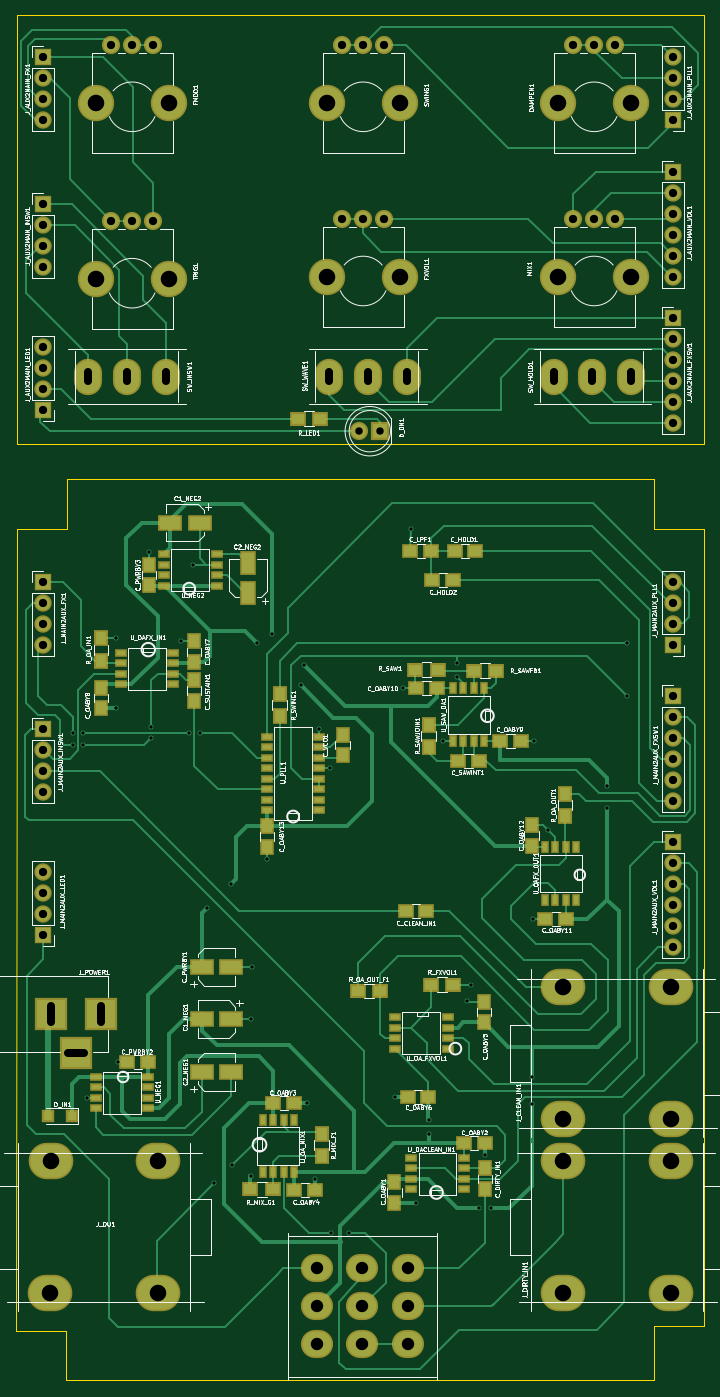
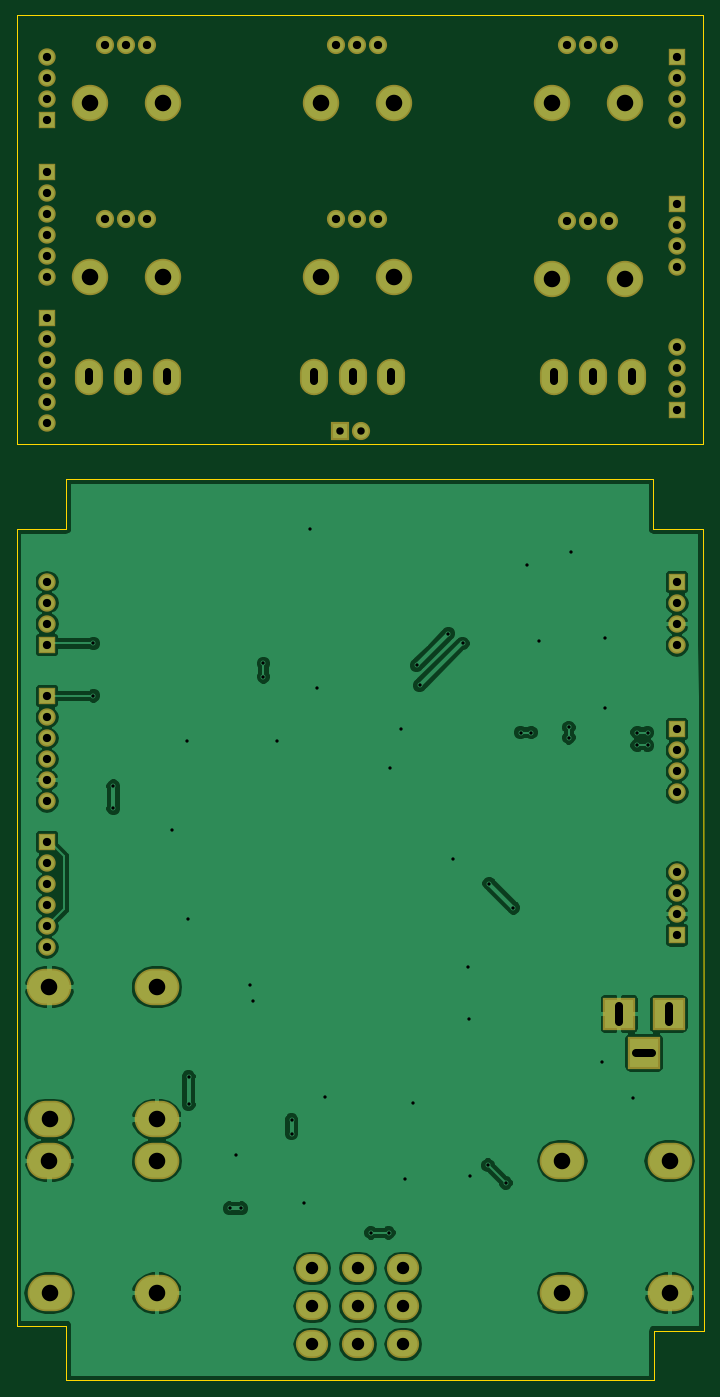
Circuit board: 8 layer files. Board 83.1 x 165.1 mm.
- bottom_copper: GuitarPLLSynthEffect-B.Cu.gbr (82912 bytes)
- bottom_mask: GuitarPLLSynthEffect-B.Mask.gbr (3735 bytes)
- bottom_silk: GuitarPLLSynthEffect-B.SilkS.gbr (265 bytes)
- outline: GuitarPLLSynthEffect-Edge.Cuts.gbr (1101 bytes)
- top_copper: GuitarPLLSynthEffect-F.Cu.gbr (43304 bytes)
- top_mask: GuitarPLLSynthEffect-F.Mask.gbr (8218 bytes)
- top_silk: GuitarPLLSynthEffect-F.SilkS.gbr (149475 bytes)
- drill: GuitarPLLSynthEffect.drl (3386 bytes)

=== bottom_copper: GuitarPLLSynthEffect-B.Cu.gbr (82912 bytes, source omitted) ===
=== bottom_mask: GuitarPLLSynthEffect-B.Mask.gbr ===
G04 #@! TF.FileFunction,Soldermask,Bot*
%FSLAX46Y46*%
G04 Gerber Fmt 4.6, Leading zero omitted, Abs format (unit mm)*
G04 Created by KiCad (PCBNEW 4.0.7) date 04/07/18 17:46:35*
%MOMM*%
%LPD*%
G01*
G04 APERTURE LIST*
%ADD10C,0.100000*%
%ADD11C,2.200000*%
%ADD12C,4.400000*%
%ADD13R,2.200000X2.200000*%
%ADD14R,2.100000X2.100000*%
%ADD15O,2.100000X2.100000*%
%ADD16O,5.400000X4.400000*%
%ADD17R,3.900000X3.900000*%
%ADD18O,3.900000X3.400000*%
%ADD19O,3.400000X4.400000*%
G04 APERTURE END LIST*
D10*
D11*
X130090000Y-55753000D03*
X127590000Y-55753000D03*
X125090000Y-55753000D03*
D12*
X131990000Y-62753000D03*
X123190000Y-62753000D03*
D13*
X101727000Y-102489000D03*
D11*
X99187000Y-102489000D03*
X74210000Y-55753000D03*
X71710000Y-55753000D03*
X69210000Y-55753000D03*
D12*
X76110000Y-62753000D03*
X67310000Y-62753000D03*
D11*
X102150000Y-76820000D03*
X99650000Y-76820000D03*
X97150000Y-76820000D03*
D12*
X104050000Y-83820000D03*
X95250000Y-83820000D03*
D14*
X60960000Y-57277000D03*
D15*
X60960000Y-59817000D03*
X60960000Y-62357000D03*
X60960000Y-64897000D03*
D14*
X137160000Y-88773000D03*
D15*
X137160000Y-91313000D03*
X137160000Y-93853000D03*
X137160000Y-96393000D03*
X137160000Y-98933000D03*
X137160000Y-101473000D03*
D14*
X60960000Y-75057000D03*
D15*
X60960000Y-77597000D03*
X60960000Y-80137000D03*
X60960000Y-82677000D03*
D14*
X137160000Y-64897000D03*
D15*
X137160000Y-62357000D03*
X137160000Y-59817000D03*
X137160000Y-57277000D03*
D14*
X137160000Y-71120000D03*
D15*
X137160000Y-73660000D03*
X137160000Y-76200000D03*
X137160000Y-78740000D03*
X137160000Y-81280000D03*
X137160000Y-83820000D03*
D16*
X123865500Y-185736500D03*
X123865500Y-169736500D03*
X136865500Y-169736500D03*
X136842500Y-185736500D03*
X123865500Y-206755000D03*
X123865500Y-190755000D03*
X136865500Y-190755000D03*
X136842500Y-206755000D03*
D14*
X60960000Y-120777000D03*
D15*
X60960000Y-123317000D03*
X60960000Y-125857000D03*
X60960000Y-128397000D03*
D14*
X137160000Y-134556500D03*
D15*
X137160000Y-137096500D03*
X137160000Y-139636500D03*
X137160000Y-142176500D03*
X137160000Y-144716500D03*
X137160000Y-147256500D03*
D14*
X60960000Y-138557000D03*
D15*
X60960000Y-141097000D03*
X60960000Y-143637000D03*
X60960000Y-146177000D03*
D14*
X137160000Y-128333500D03*
D15*
X137160000Y-125793500D03*
X137160000Y-123253500D03*
X137160000Y-120713500D03*
D14*
X137160000Y-152209500D03*
D15*
X137160000Y-154749500D03*
X137160000Y-157289500D03*
X137160000Y-159829500D03*
X137160000Y-162369500D03*
X137160000Y-164909500D03*
D16*
X74826000Y-190755000D03*
X74826000Y-206755000D03*
X61826000Y-206755000D03*
X61849000Y-190755000D03*
D17*
X67945000Y-172974000D03*
X61945000Y-172974000D03*
X64945000Y-177674000D03*
D11*
X130090000Y-76820000D03*
X127590000Y-76820000D03*
X125090000Y-76820000D03*
D12*
X131990000Y-83820000D03*
X123190000Y-83820000D03*
D11*
X102150000Y-55753000D03*
X99650000Y-55753000D03*
X97150000Y-55753000D03*
D12*
X104050000Y-62753000D03*
X95250000Y-62753000D03*
D18*
X105068000Y-212943500D03*
X99568000Y-212943500D03*
X94068000Y-212943500D03*
X105068000Y-208343500D03*
X99568000Y-208343500D03*
X94068000Y-208343500D03*
X105068000Y-203743500D03*
X99568000Y-203743500D03*
X94068000Y-203743500D03*
D19*
X127380000Y-95885000D03*
X132080000Y-95885000D03*
X122680000Y-95885000D03*
X71120000Y-95885000D03*
X75820000Y-95885000D03*
X66420000Y-95885000D03*
X100203000Y-95885000D03*
X104903000Y-95885000D03*
X95503000Y-95885000D03*
D11*
X74210000Y-77089000D03*
X71710000Y-77089000D03*
X69210000Y-77089000D03*
D12*
X76110000Y-84089000D03*
X67310000Y-84089000D03*
D14*
X60960000Y-99949000D03*
D15*
X60960000Y-97409000D03*
X60960000Y-94869000D03*
X60960000Y-92329000D03*
D14*
X60960000Y-163449000D03*
D15*
X60960000Y-160909000D03*
X60960000Y-158369000D03*
X60960000Y-155829000D03*
M02*

=== bottom_silk: GuitarPLLSynthEffect-B.SilkS.gbr ===
G04 #@! TF.FileFunction,Legend,Bot*
%FSLAX46Y46*%
G04 Gerber Fmt 4.6, Leading zero omitted, Abs format (unit mm)*
G04 Created by KiCad (PCBNEW 4.0.7) date 04/07/18 17:46:35*
%MOMM*%
%LPD*%
G01*
G04 APERTURE LIST*
%ADD10C,0.100000*%
G04 APERTURE END LIST*
D10*
M02*

=== outline: GuitarPLLSynthEffect-Edge.Cuts.gbr ===
G04 #@! TF.FileFunction,Profile,NP*
%FSLAX46Y46*%
G04 Gerber Fmt 4.6, Leading zero omitted, Abs format (unit mm)*
G04 Created by KiCad (PCBNEW 4.0.7) date 04/07/18 17:46:35*
%MOMM*%
%LPD*%
G01*
G04 APERTURE LIST*
%ADD10C,0.100000*%
%ADD11C,0.150000*%
G04 APERTURE END LIST*
D10*
D11*
X57785000Y-104013000D02*
X57785000Y-52197000D01*
X140843000Y-52197000D02*
X140843000Y-104013000D01*
X57721500Y-211264500D02*
X57785000Y-114300000D01*
X140843000Y-114300000D02*
X140843000Y-210693000D01*
X134810500Y-108267500D02*
X63817500Y-108267500D01*
X134810500Y-217297000D02*
X63754000Y-217297000D01*
X63754000Y-211264500D02*
X57721500Y-211264500D01*
X63754000Y-217297000D02*
X63754000Y-211264500D01*
X134810500Y-210693000D02*
X134810500Y-217297000D01*
X140843000Y-210693000D02*
X134810500Y-210693000D01*
X134810500Y-114300000D02*
X140843000Y-114300000D01*
X134810500Y-108267500D02*
X134810500Y-114300000D01*
X63817500Y-114300000D02*
X63817500Y-108267500D01*
X57785000Y-114300000D02*
X63817500Y-114300000D01*
X57785000Y-104013000D02*
X140843000Y-104013000D01*
X57785000Y-52197000D02*
X140843000Y-52197000D01*
M02*

=== top_copper: GuitarPLLSynthEffect-F.Cu.gbr (43304 bytes, source omitted) ===
=== top_mask: GuitarPLLSynthEffect-F.Mask.gbr (8218 bytes, source omitted) ===
=== top_silk: GuitarPLLSynthEffect-F.SilkS.gbr (149475 bytes, source omitted) ===
=== drill: GuitarPLLSynthEffect.drl ===
M48
;DRILL file {KiCad 4.0.7} date 04/07/18 17:46:40
;FORMAT={-:-/ absolute / metric / decimal}
FMAT,2
METRIC,TZ
T1C0.400
T2C0.900
T3C1.000
T4C1.500
T5C2.000
T6C2.000
%
G90
G05
M71
T1
X64.516Y-138.938
X64.516Y-140.462
X65.786Y-138.938
X65.786Y-140.462
X66.294Y-183.134
X69.723Y-127.508
X69.723Y-136.017
X69.977Y-178.816
X73.787Y-117.094
X74.041Y-138.303
X74.041Y-139.573
X77.597Y-127.889
X78.613Y-138.938
X79.121Y-118.618
X79.883Y-138.938
X80.772Y-160.147
X81.661Y-193.421
X83.693Y-157.226
X83.82Y-191.262
X86.042Y-192.595
X86.106Y-173.609
X86.233Y-167.259
X86.868Y-128.143
X88.011Y-154.178
X88.646Y-127.
X92.075Y-133.223
X92.456Y-130.81
X92.837Y-183.769
X93.853Y-192.913
X94.361Y-138.557
X95.631Y-143.256
X95.822Y-199.453
X97.98Y-199.453
X103.505Y-183.007
X104.521Y-133.604
X105.41Y-114.363
X106.045Y-195.834
X107.569Y-185.801
X107.569Y-187.452
X109.347Y-139.954
X110.998Y-130.556
X110.998Y-132.207
X112.204Y-171.45
X112.649Y-169.418
X113.665Y-196.469
X114.363Y-189.992
X115.062Y-196.469
X120.015Y-180.594
X120.015Y-183.896
X120.142Y-161.544
X120.269Y-139.954
X122.047Y-150.749
X129.159Y-145.415
X129.159Y-148.082
X131.572Y-128.143
X131.572Y-134.493
T2
X99.187Y-102.489
X101.727Y-102.489
T3
X60.96Y-57.277
X60.96Y-59.817
X60.96Y-62.357
X60.96Y-64.897
X60.96Y-75.057
X60.96Y-77.597
X60.96Y-80.137
X60.96Y-82.677
X60.96Y-92.329
X60.96Y-94.869
X60.96Y-97.409
X60.96Y-99.949
X60.96Y-120.777
X60.96Y-123.317
X60.96Y-125.857
X60.96Y-128.397
X60.96Y-138.557
X60.96Y-141.097
X60.96Y-143.637
X60.96Y-146.177
X60.96Y-155.829
X60.96Y-158.369
X60.96Y-160.909
X60.96Y-163.449
X69.21Y-55.753
X69.21Y-77.089
X71.71Y-55.753
X71.71Y-77.089
X74.21Y-55.753
X74.21Y-77.089
X97.15Y-55.753
X97.15Y-76.82
X99.65Y-55.753
X99.65Y-76.82
X102.15Y-55.753
X102.15Y-76.82
X125.09Y-55.753
X125.09Y-76.82
X127.59Y-55.753
X127.59Y-76.82
X130.09Y-55.753
X130.09Y-76.82
X137.16Y-57.277
X137.16Y-59.817
X137.16Y-62.357
X137.16Y-64.897
X137.16Y-71.12
X137.16Y-73.66
X137.16Y-76.2
X137.16Y-78.74
X137.16Y-81.28
X137.16Y-83.82
X137.16Y-88.773
X137.16Y-91.313
X137.16Y-93.853
X137.16Y-96.393
X137.16Y-98.933
X137.16Y-101.473
X137.16Y-120.713
X137.16Y-123.253
X137.16Y-125.793
X137.16Y-128.333
X137.16Y-134.556
X137.16Y-137.096
X137.16Y-139.636
X137.16Y-142.177
X137.16Y-144.716
X137.16Y-147.256
X137.16Y-152.209
X137.16Y-154.749
X137.16Y-157.29
X137.16Y-159.829
X137.16Y-162.369
X137.16Y-164.909
T4
X94.068Y-203.743
X94.068Y-208.343
X94.068Y-212.944
X99.568Y-203.743
X99.568Y-208.343
X99.568Y-212.944
X105.068Y-203.743
X105.068Y-208.343
X105.068Y-212.944
T5
X61.826Y-206.755
X61.849Y-190.755
X74.826Y-190.755
X74.826Y-206.755
X123.865Y-169.736
X123.865Y-185.736
X123.865Y-190.755
X123.865Y-206.755
X136.843Y-185.736
X136.843Y-206.755
X136.865Y-169.736
X136.865Y-190.755
T6
X67.31Y-62.753
X67.31Y-84.089
X76.11Y-62.753
X76.11Y-84.089
X95.25Y-62.753
X95.25Y-83.82
X104.05Y-62.753
X104.05Y-83.82
X123.19Y-62.753
X123.19Y-83.82
X131.99Y-62.753
X131.99Y-83.82
T3
X61.945Y-171.974G85X61.945Y-173.974
G05
X63.945Y-177.674G85X65.945Y-177.674
G05
X66.42Y-95.385G85X66.42Y-96.385
G05
X67.945Y-171.974G85X67.945Y-173.974
G05
X71.12Y-95.385G85X71.12Y-96.385
G05
X75.82Y-95.385G85X75.82Y-96.385
G05
X95.503Y-95.385G85X95.503Y-96.385
G05
X100.203Y-95.385G85X100.203Y-96.385
G05
X104.903Y-95.385G85X104.903Y-96.385
G05
X122.68Y-95.385G85X122.68Y-96.385
G05
X127.38Y-95.385G85X127.38Y-96.385
G05
X132.08Y-95.385G85X132.08Y-96.385
G05
T0
M30
